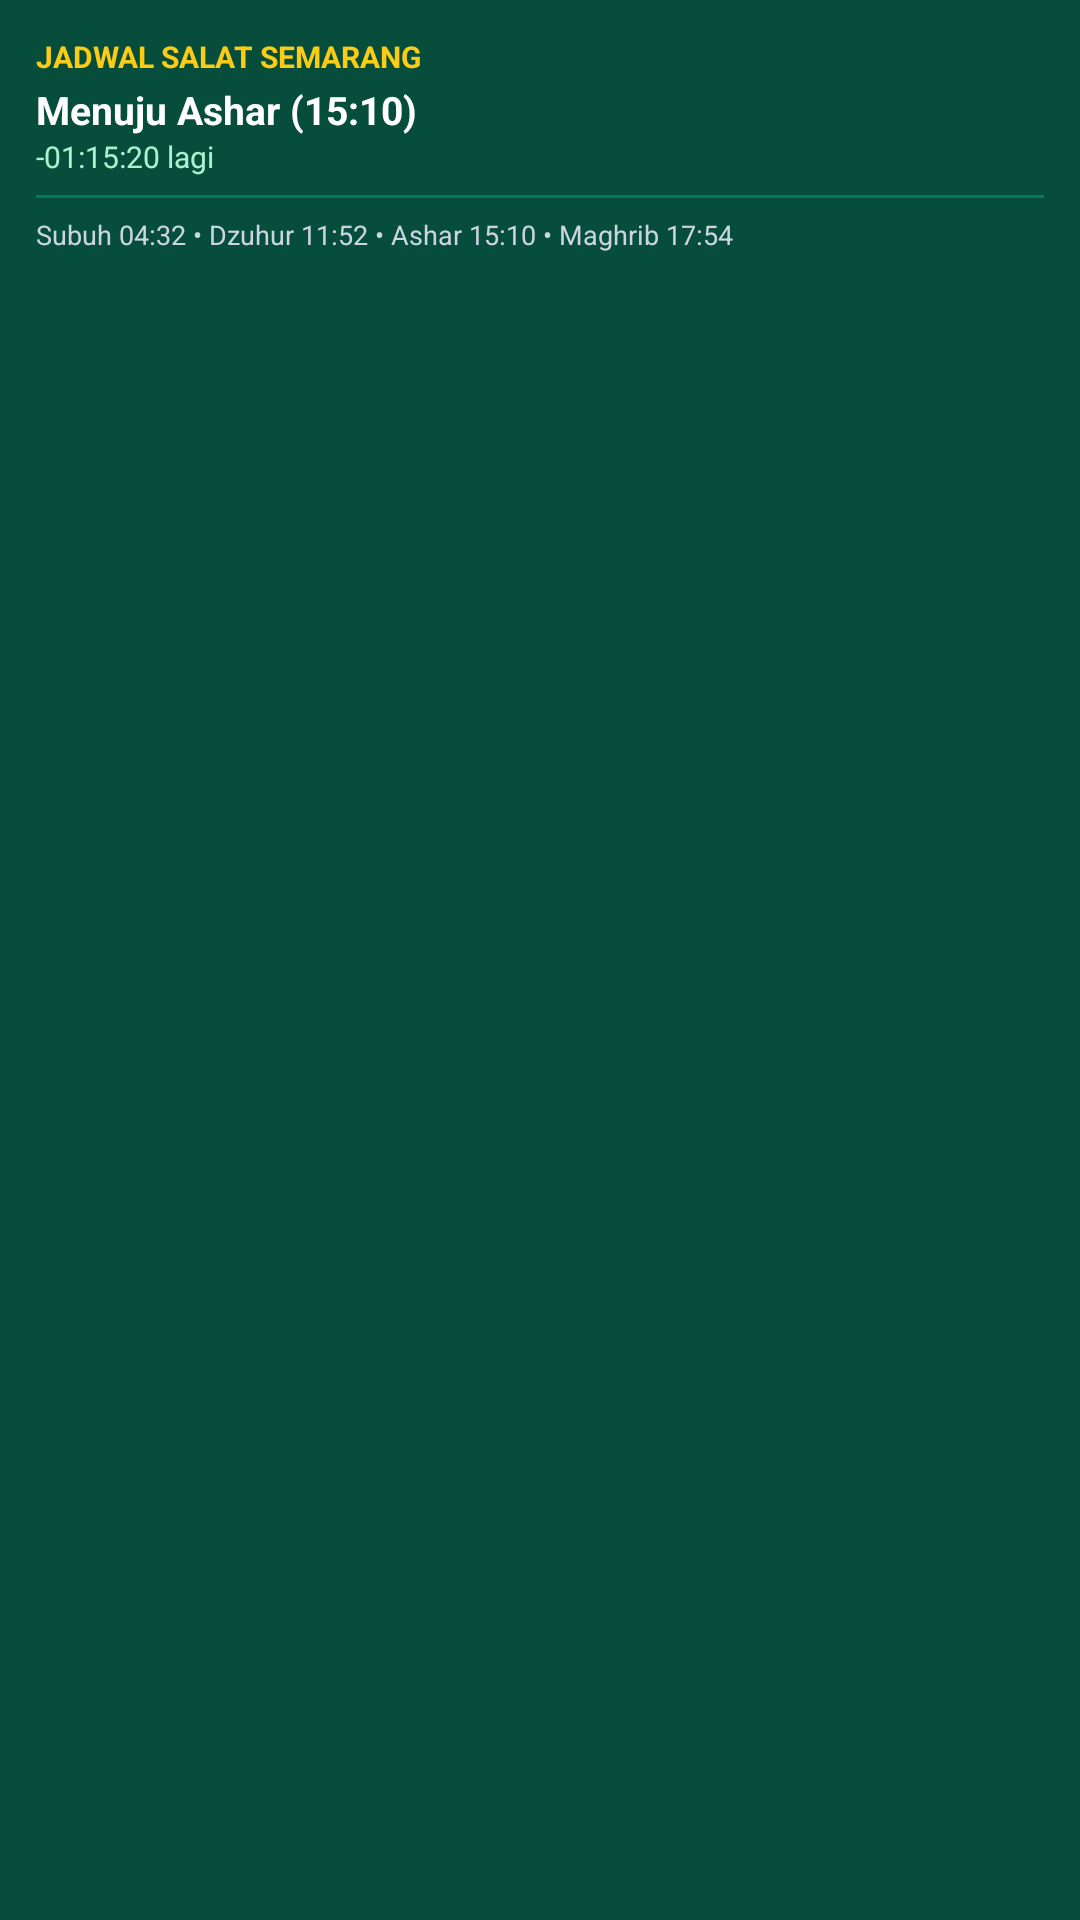

This screen was rendered from an Android layout file. Write that file and the resources it references.
<!-- AndroidManifest.xml: application theme Theme.Sulaone -->
<!-- res/layout/widget_prayer.xml -->
<?xml version="1.0" encoding="utf-8"?>
<LinearLayout xmlns:android="http://schemas.android.com/apk/res/android"
    android:id="@+id/widget_prayer_root"
    android:layout_width="match_parent"
    android:layout_height="match_parent"
    android:background="#064E3B"
    android:orientation="vertical"
    android:padding="12dp">

    <TextView
        android:layout_width="wrap_content"
        android:layout_height="wrap_content"
        android:text="JADWAL SALAT SEMARANG"
        android:textColor="#FACC15"
        android:textSize="10sp"
        android:textStyle="bold" />

    <TextView
        android:id="@+id/widget_prayer_next_title"
        android:layout_width="wrap_content"
        android:layout_height="wrap_content"
        android:layout_marginTop="2dp"
        android:text="Menuju Ashar (15:10)"
        android:textColor="#FFFFFF"
        android:textSize="13sp"
        android:textStyle="bold" />

    <TextView
        android:id="@+id/widget_prayer_countdown"
        android:layout_width="wrap_content"
        android:layout_height="wrap_content"
        android:text="-01:15:20 lagi"
        android:textColor="#A7F3D0"
        android:textSize="10sp" />

    
    <FrameLayout
        android:layout_width="match_parent"
        android:layout_height="1dp"
        android:layout_marginVertical="6dp"
        android:background="#047857" />

    <TextView
        android:layout_width="match_parent"
        android:layout_height="wrap_content"
        android:text="Subuh 04:32 • Dzuhur 11:52 • Ashar 15:10 • Maghrib 17:54"
        android:textColor="#CBD5E1"
        android:textSize="9sp" />

</LinearLayout>
<!-- resources referenced by this layout -->
<resources>
  <style name="Theme.Sulaone" parent="android:Theme.Material.Light.NoActionBar" />
</resources>
